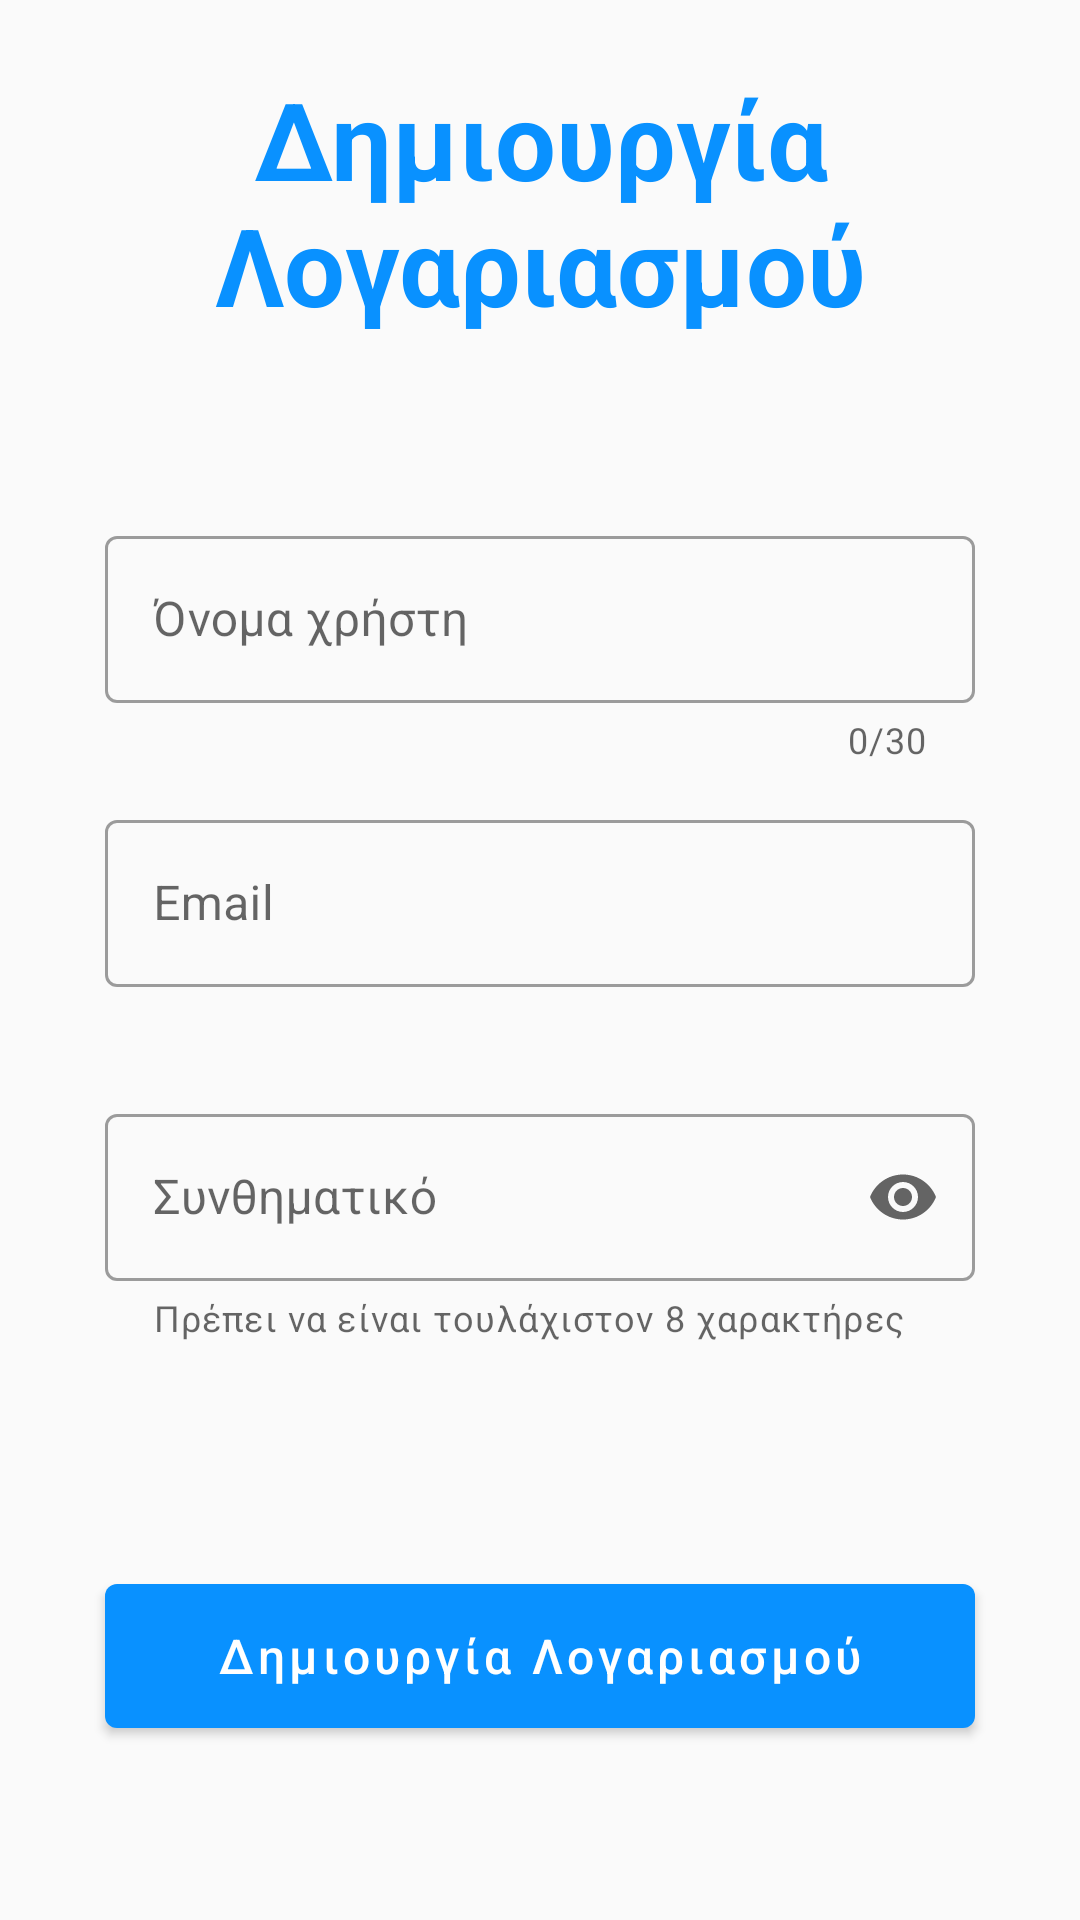

Produce the Android XML layout that renders to this screen, including the resource entries it uses.
<!-- AndroidManifest.xml: activity theme Theme.Epaketo -->
<!-- res/layout/activity_sing_up.xml -->
<?xml version="1.0" encoding="utf-8"?>
<androidx.constraintlayout.widget.ConstraintLayout xmlns:android="http://schemas.android.com/apk/res/android"
    xmlns:app="http://schemas.android.com/apk/res-auto"
    xmlns:tools="http://schemas.android.com/tools"
    android:layout_width="match_parent"
    android:layout_height="match_parent"
    tools:context=".SingUpActivity"
    android:background="#fafafa">

    <TextView
        android:id="@+id/act1_title_id2"
        android:layout_width="wrap_content"
        android:layout_height="wrap_content"
        android:fontFamily="@font/sonsie_one"
        android:text="@string/act1_title"
        android:textAlignment="center"
        android:textAllCaps="false"
        android:textColor="@color/black"
        android:textSize="36sp"
        android:visibility="invisible"
        app:layout_constraintBottom_toBottomOf="parent"
        app:layout_constraintLeft_toLeftOf="parent"
        app:layout_constraintRight_toRightOf="parent"
        app:layout_constraintTop_toTopOf="parent"
        app:layout_constraintVertical_bias="0.046" />

    <TextView
        android:id="@+id/act2_singup_id"
        android:layout_width="290dp"
        android:layout_height="wrap_content"
        android:gravity="center"
        android:text="Δημιουργία Λογαριασμού"
        android:textColor="@color/blue_sh"
        android:textSize="36sp"
        android:textStyle="bold"
        app:layout_constraintBottom_toBottomOf="parent"
        app:layout_constraintEnd_toEndOf="parent"
        app:layout_constraintStart_toStartOf="parent"
        app:layout_constraintTop_toTopOf="parent"
        app:layout_constraintVertical_bias="0.04000002" />

    <com.google.android.material.textfield.TextInputLayout
        android:id="@+id/act2_text_input_username_id"
        style="@style/Widget.MaterialComponents.TextInputLayout.OutlinedBox"
        android:layout_width="290dp"
        android:layout_height="wrap_content"
        android:hint="Όνομα χρήστη"
        app:counterEnabled="true"
        app:counterMaxLength="30"
        app:errorEnabled="true"
        app:layout_constraintBottom_toBottomOf="parent"
        app:layout_constraintEnd_toEndOf="parent"
        app:layout_constraintStart_toStartOf="parent"
        app:layout_constraintTop_toTopOf="parent"

        app:layout_constraintVertical_bias="0.31">

        <EditText
            android:id="@+id/act2_username_id"
            android:layout_width="match_parent"
            android:layout_height="match_parent"
            android:layout_weight="1"
            android:ems="10"
            android:imeOptions="actionNext"
            android:inputType="textPersonName"
            android:maxLength="30" />

    </com.google.android.material.textfield.TextInputLayout>

    <com.google.android.material.textfield.TextInputLayout
        android:id="@+id/forgot_text_input_email_id"
        style="@style/Widget.MaterialComponents.TextInputLayout.OutlinedBox"
        android:layout_width="290dp"
        android:layout_height="wrap_content"
        android:hint="Email"
        app:errorEnabled="true"
        app:layout_constraintBottom_toBottomOf="parent"
        app:layout_constraintEnd_toEndOf="parent"
        app:layout_constraintStart_toStartOf="parent"
        app:layout_constraintTop_toTopOf="parent"
        app:layout_constraintVertical_bias="0.48000002">


        <EditText
            android:id="@+id/act2_email_id"
            android:layout_width="match_parent"
            android:layout_height="match_parent"
            android:layout_weight="1"
            android:ems="10"
            android:imeOptions="actionNext"
            android:inputType="textEmailAddress" />
    </com.google.android.material.textfield.TextInputLayout>

    <com.google.android.material.textfield.TextInputLayout
        android:id="@+id/act2_text_input_password_id"
        style="@style/Widget.MaterialComponents.TextInputLayout.OutlinedBox"
        android:layout_width="290dp"
        android:layout_height="wrap_content"
        android:hint="Συνθηματικό"
        app:endIconMode="password_toggle"
        app:errorEnabled="true"
        app:helperText="Πρέπει να είναι τουλάχιστον 8 χαρακτήρες"
        app:helperTextEnabled="true"
        app:layout_constraintBottom_toBottomOf="parent"
        app:layout_constraintEnd_toEndOf="parent"
        app:layout_constraintStart_toStartOf="parent"
        app:layout_constraintTop_toTopOf="parent"
        app:layout_constraintVertical_bias="0.655">


        <EditText
            android:id="@+id/act2_password_id"
            android:layout_width="match_parent"
            android:layout_height="match_parent"
            android:layout_weight="1"
            android:ems="10"
            android:imeOptions="actionSend"
            android:inputType="textPassword" />
    </com.google.android.material.textfield.TextInputLayout>

    <Button
        android:id="@+id/act2_create_button_id"
        android:layout_width="290dp"
        android:layout_height="60dp"
        android:clickable="true"
        android:onClick="create_account_click"
        android:text="Δημιουργία Λογαριασμού"
        android:textAllCaps="false"
        android:textSize="16sp"
        app:backgroundTint="@color/blue_sh"
        app:layout_constraintBottom_toBottomOf="parent"
        app:layout_constraintEnd_toEndOf="parent"
        app:layout_constraintStart_toStartOf="parent"
        app:layout_constraintTop_toTopOf="parent"
        app:layout_constraintVertical_bias="0.9" />

    <ProgressBar
        android:id="@+id/act2_progressBar_id"
        style="?android:attr/progressBarStyle"
        android:layout_width="wrap_content"
        android:layout_height="wrap_content"
        android:visibility="invisible"
        app:layout_constraintBottom_toBottomOf="parent"
        app:layout_constraintEnd_toEndOf="parent"
        app:layout_constraintStart_toStartOf="parent"
        app:layout_constraintTop_toTopOf="parent"
        app:layout_constraintVertical_bias="0.78" />

</androidx.constraintlayout.widget.ConstraintLayout>
<!-- resources referenced by this layout -->
<resources>
  <color name="black">#FF000000</color>
  <color name="blue_sh">#0991ff</color>
  <string name="act1_title">\u0020epaketo\u0020</string>
  <style name="Theme.Epaketo" parent="Theme.MaterialComponents.DayNight.NoActionBar">
          
          <item name="colorPrimary">@color/blue_sh</item>
          
          <item name="colorPrimaryVariant">#fafafa</item>
          
          <item name="colorOnPrimary">@color/white</item>
          
          <item name="colorSecondary">@color/teal_200</item>
          <item name="colorSecondaryVariant">@color/teal_700</item>
          <item name="colorOnSecondary">@color/black</item>
          
          <item name="android:statusBarColor" tools:targetApi="l">?attr/colorPrimaryVariant</item>
          <item name="android:windowLightStatusBar" tools:targetApi="m">true</item>
          
      </style>
  <color name="white">#FFFFFFFF</color>
  <color name="teal_200">#FF03DAC5</color>
  <color name="teal_700">#FF018786</color>
</resources>
